Photos from the image-classification dataset "data" in the GitHub repository RobertChiritaValentin/ProiectRN. Its 5 classes are: crazing, inclusion, pitted surface, rolled-in scale, scratches.

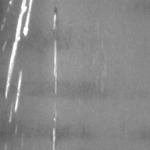
Label: scratches

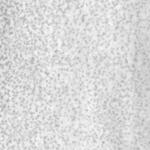
Label: pitted surface

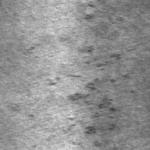
Label: rolled-in scale

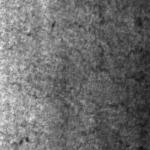
Label: crazing

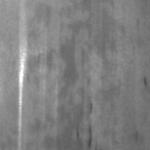
Label: scratches

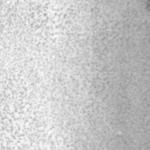
Label: pitted surface
